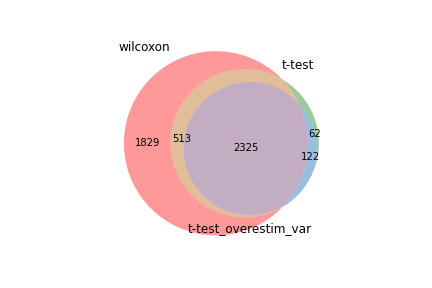

The table this chart was drawn from, first rows:
wilcoxon, t-test, t-test_overestim_var
Actg1, Txn1, Pclaf
Txn1, Lmnb1, Lmnb1
Sub1, Gapdh, Txn1
Lmnb1, Pclaf, Cks1b
Cox5b, Sdf2l1, Sdf2l1
Rps27l, Cks1b, Gapdh
Gapdh, Phgdh, Anxa2
Ran, Cox5b, Lgals1
Atp5j, Rps27l, S100a6
Ly6a, Dut, Dut
Eno1, Lgals1, S100a4
Dut, Ly6a, Tyms
Sdf2l1, Actg1, Rrm2
Pfn1, Gng2, Gng2
Anp32b, Anxa2, H2afz
Cks1b, Tuba1b, Phgdh
Slc25a5, H2afz, Rps27l
Tuba1b, S100a6, Asf1b
Gng2, Ran, Actg1
Ly6c2, Sub1, Stmn1
Lgals1, S100a4, Lgals3
H2afx, Ranbp1, Birc5
Phgdh, Pgam1, Ly6a
Anxa2, Anp32b, Mki67
Pgam1, Tyms, Ran
Cox17, Krtcap2, Rnaseh2b
Hsp90aa1, Atp5j, Tuba1b
Ranbp1, Eno1, Gmnn
S100a4, Rrm2, Tk1
Pclaf, Slc25a5, Ctla2a
Tyms, Rnaseh2b, Pgam1
Nme1, Stmn1, Ccnb2
Ctla2a, Ddx39, Ly6c2
Birc5, Ly6c2, Cdca3
Ldha, Lman2, Cox5b
Krtcap2, Ndufc1, Ahnak
Rnaseh2b, Gmnn, Ddx39
Cox5a, Aldoa, Sub1
Cks2, Asf1b, Ranbp1
H2afz, Birc5, Hmgb2
Fabp5, Lgals3, Anp32b
Tuba1c, Hsp90aa1, Eno1
Hsp90b1, Cycs, Spc24
Ddx39, Pycard, Cks2
Atp5j2, Atp5f1, Tfdp1
Cenpw, Mki67, Ccna2
S100a6, Ahnak, Cenpw
Ahnak, Ctla2a, 1500009L16Rik
Lcp1, Tk1, Gzmb
Mki67, Lcp1, Hsp90aa1
Asf1b, Cks2, Fabp5
Cyba, Ccnb2, Pcna
Top2a, Tfdp1, Ndufc1
Hmgb1, Hmgb2, Pycard
Gmnn, Il2rb, Rrm1
Serbp1, Cox7a2, Uhrf1
Mif, Dynll1, Tacc3
Il2rb, Cenpw, Serpinb6b
Lgals3, Pdap1, Smc2
Rrm2, Hmgn2, Slc25a5
... 4,607 more rows
